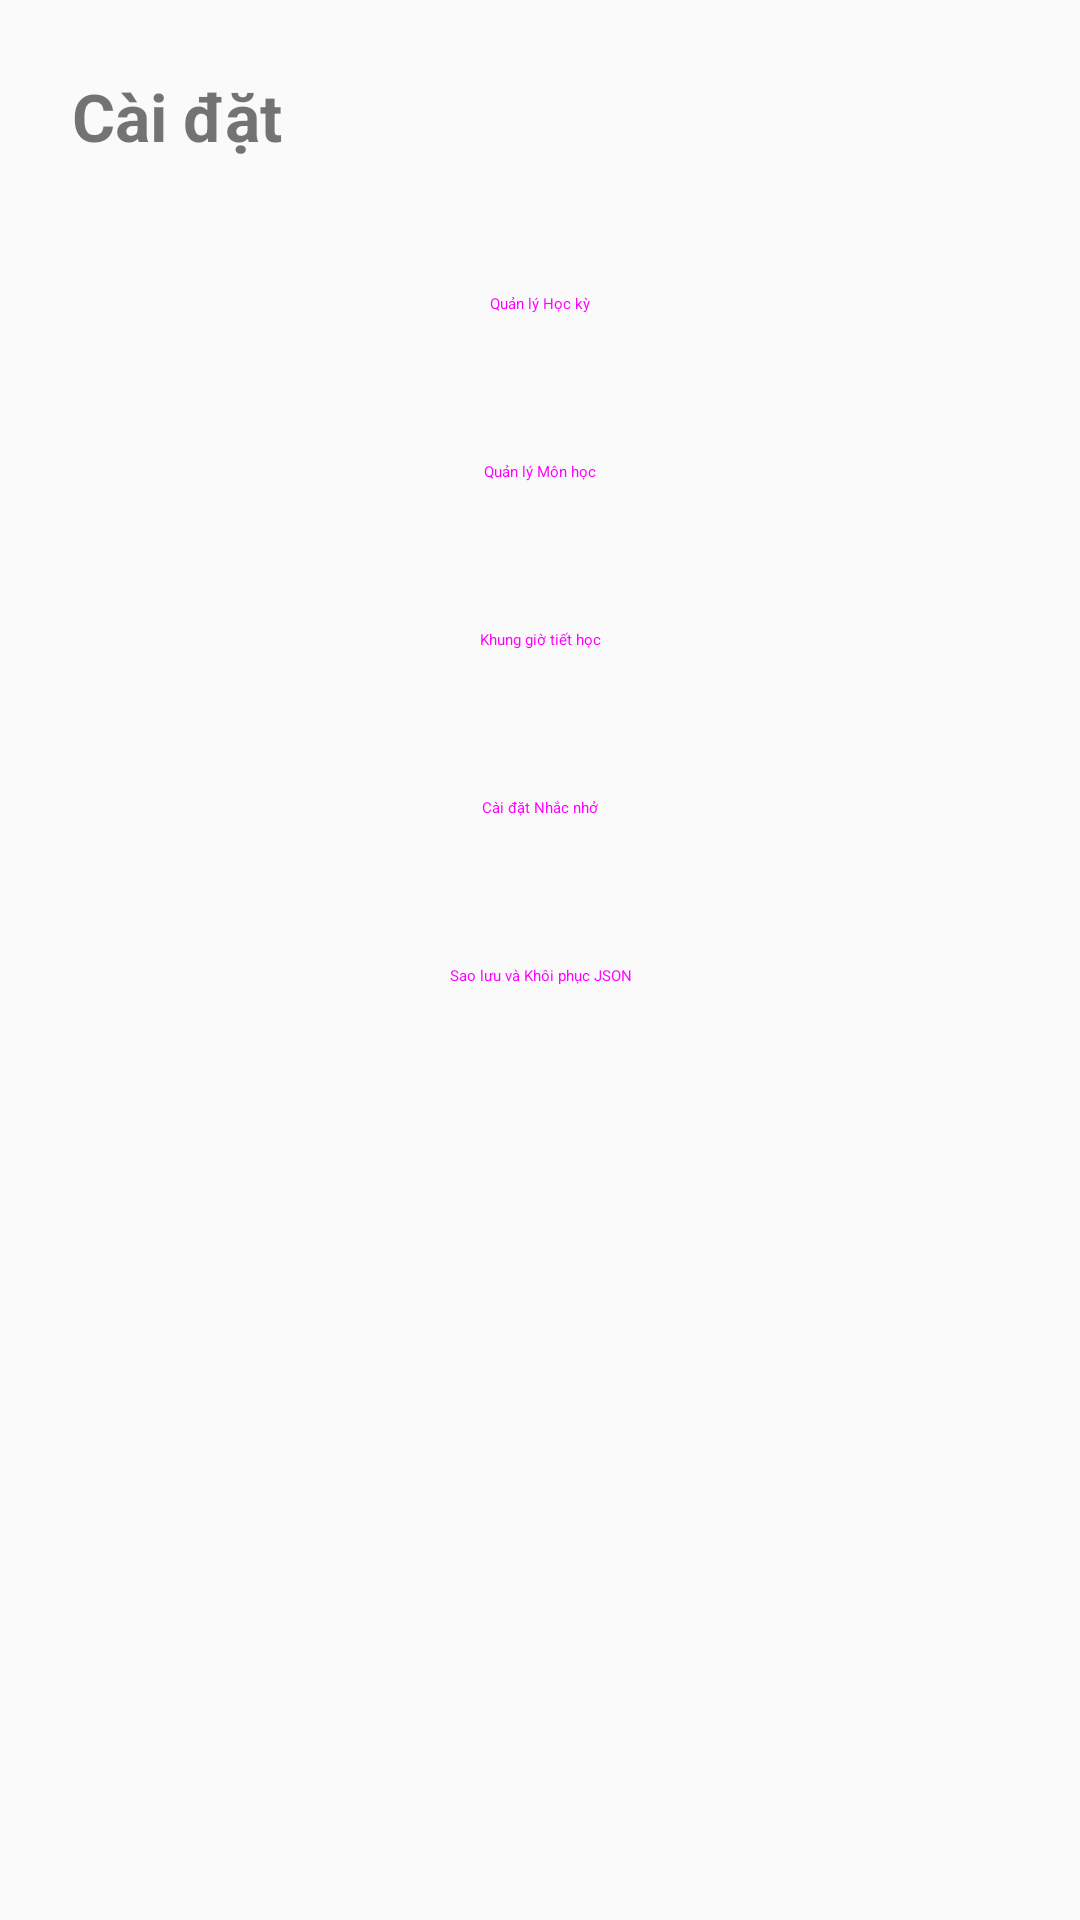

Here is an Android app screen rendered from its layout file. Give the layout XML and the strings, colors and styles it references.
<!-- AndroidManifest.xml: application theme Theme.UniPlan1 -->
<!-- res/layout/fragment_settings.xml -->
<?xml version="1.0" encoding="utf-8"?>
<LinearLayout xmlns:android="http://schemas.android.com/apk/res/android"
    android:layout_width="match_parent"
    android:layout_height="match_parent"
    android:orientation="vertical"
    android:padding="24dp">

    <TextView
        android:layout_width="wrap_content"
        android:layout_height="wrap_content"
        android:text="Cài đặt"
        android:textSize="22sp"
        android:textStyle="bold" />

    <Button
        android:id="@+id/btn_setting_semesters"
        style="@style/Widget.Material3.Button.OutlinedButton"
        android:layout_width="match_parent"
        android:layout_height="wrap_content"
        android:layout_marginTop="24dp"
        android:text="Quản lý Học kỳ" />

    <Button
        android:id="@+id/btn_setting_subjects"
        style="@style/Widget.Material3.Button.OutlinedButton"
        android:layout_width="match_parent"
        android:layout_height="wrap_content"
        android:layout_marginTop="8dp"
        android:text="Quản lý Môn học" />

    <Button
        android:id="@+id/btn_setting_periods"
        style="@style/Widget.Material3.Button.OutlinedButton"
        android:layout_width="match_parent"
        android:layout_height="wrap_content"
        android:layout_marginTop="8dp"
        android:text="Khung giờ tiết học" />

    <Button
        android:id="@+id/btn_setting_reminders"
        style="@style/Widget.Material3.Button.OutlinedButton"
        android:layout_width="match_parent"
        android:layout_height="wrap_content"
        android:layout_marginTop="8dp"
        android:text="Cài đặt Nhắc nhở" />

    <Button
        android:id="@+id/btn_setting_backup"
        style="@style/Widget.Material3.Button.OutlinedButton"
        android:layout_width="match_parent"
        android:layout_height="wrap_content"
        android:layout_marginTop="8dp"
        android:text="Sao lưu và Khôi phục JSON" />

</LinearLayout>
<!-- resources referenced by this layout -->
<resources>
  <style name="Theme.UniPlan1" parent="android:Theme.Material.Light.NoActionBar" />
</resources>
